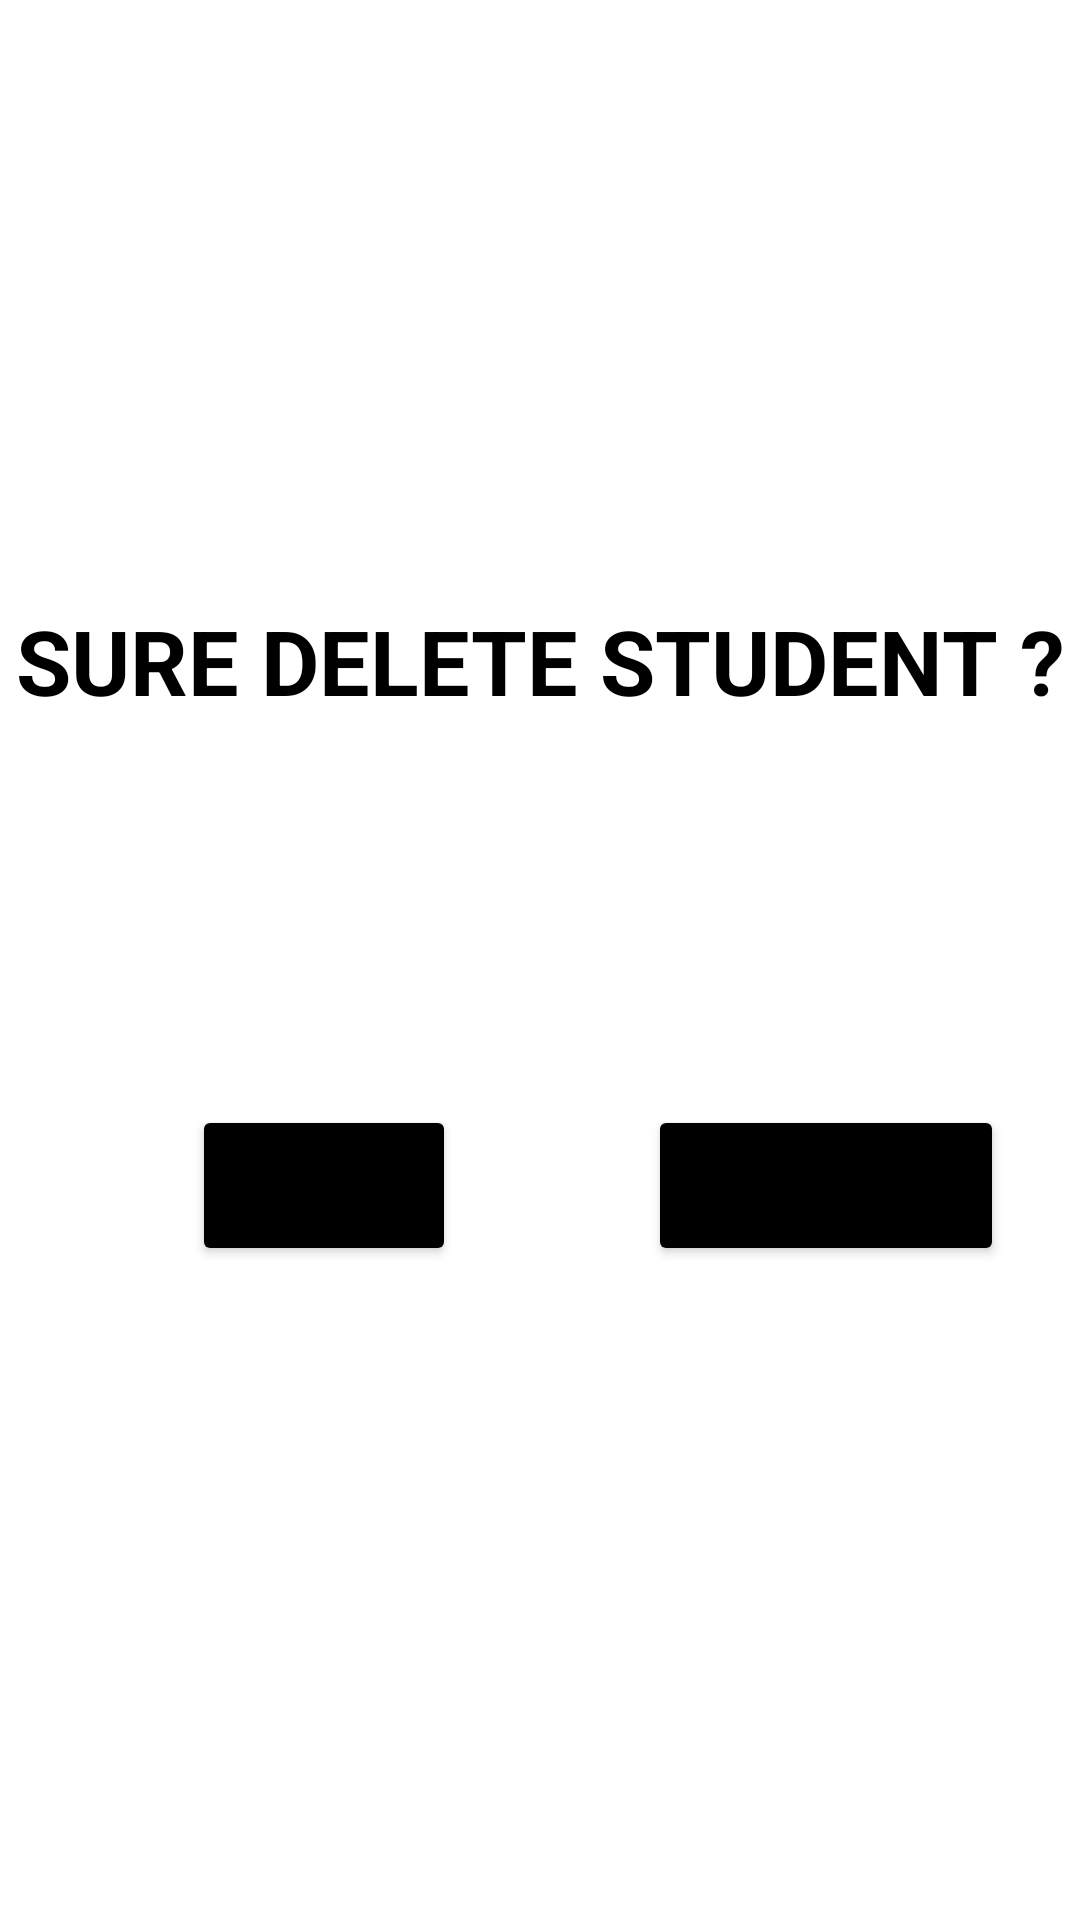

Write the Android layout XML for this screen, with the resource values it uses.
<!-- AndroidManifest.xml: application theme Theme.OnCK_Mockito -->
<!-- res/layout/activity_delete_screen.xml -->
<?xml version="1.0" encoding="utf-8"?>
<androidx.constraintlayout.widget.ConstraintLayout xmlns:android="http://schemas.android.com/apk/res/android"
    xmlns:app="http://schemas.android.com/apk/res-auto"
    xmlns:tools="http://schemas.android.com/tools"
    android:background="@drawable/maubackground"
    android:layout_width="match_parent"
    android:layout_height="match_parent"
    tools:context=".DeleteScreen">
    <TextView
        android:id="@+id/textView3"
        android:layout_width="wrap_content"
        android:layout_height="wrap_content"
        android:layout_marginTop="200dp"
        android:text="SURE DELETE STUDENT ?"
        android:textColor="#000000"
        android:textSize="30dp"
        android:textStyle="bold"
        app:layout_constraintEnd_toEndOf="parent"
        app:layout_constraintStart_toStartOf="parent"
        app:layout_constraintTop_toTopOf="parent" />

    <Button
        android:id="@+id/btnYesS4"
        android:layout_width="wrap_content"
        android:layout_height="wrap_content"
        android:layout_marginStart="64dp"
        android:layout_marginLeft="64dp"
        android:layout_marginTop="128dp"
        android:text="YES"
        android:textSize="25dp"
        app:backgroundTint="#000000"
        app:layout_constraintStart_toStartOf="parent"
        app:layout_constraintTop_toBottomOf="@+id/textView3" />

    <Button
        android:id="@+id/btnCancelS4"
        android:layout_width="wrap_content"
        android:layout_height="wrap_content"
        android:layout_marginStart="64dp"
        android:layout_marginLeft="64dp"
        android:text="CANCEL"
        android:textSize="25dp"
        app:backgroundTint="#000000"
        app:layout_constraintBottom_toBottomOf="@+id/btnYesS4"
        app:layout_constraintStart_toEndOf="@+id/btnYesS4"
        app:layout_constraintTop_toTopOf="@+id/btnYesS4" />

</androidx.constraintlayout.widget.ConstraintLayout>
<!-- resources referenced by this layout -->
<resources>
  <style name="Theme.OnCK_Mockito" parent="Theme.MaterialComponents.DayNight.DarkActionBar">
          
          <item name="colorPrimary">@color/purple_500</item>
          <item name="colorPrimaryVariant">@color/purple_700</item>
          <item name="colorOnPrimary">@color/white</item>
          
          <item name="colorSecondary">@color/teal_200</item>
          <item name="colorSecondaryVariant">@color/teal_700</item>
          <item name="colorOnSecondary">@color/black</item>
          
          <item name="android:statusBarColor" tools:targetApi="l">?attr/colorPrimaryVariant</item>
          
      </style>
  <!-- not gathered from this repository: default colours our renderer supplied (Android Studio template values) -->
  <color name="purple_500">#FF6200EE</color>
  <color name="purple_700">#FF3700B3</color>
  <color name="teal_200">#FF03DAC5</color>
  <color name="teal_700">#FF018786</color>
  <color name="black">#FF000000</color>
  <color name="white">#FFFFFFFF</color>
</resources>
